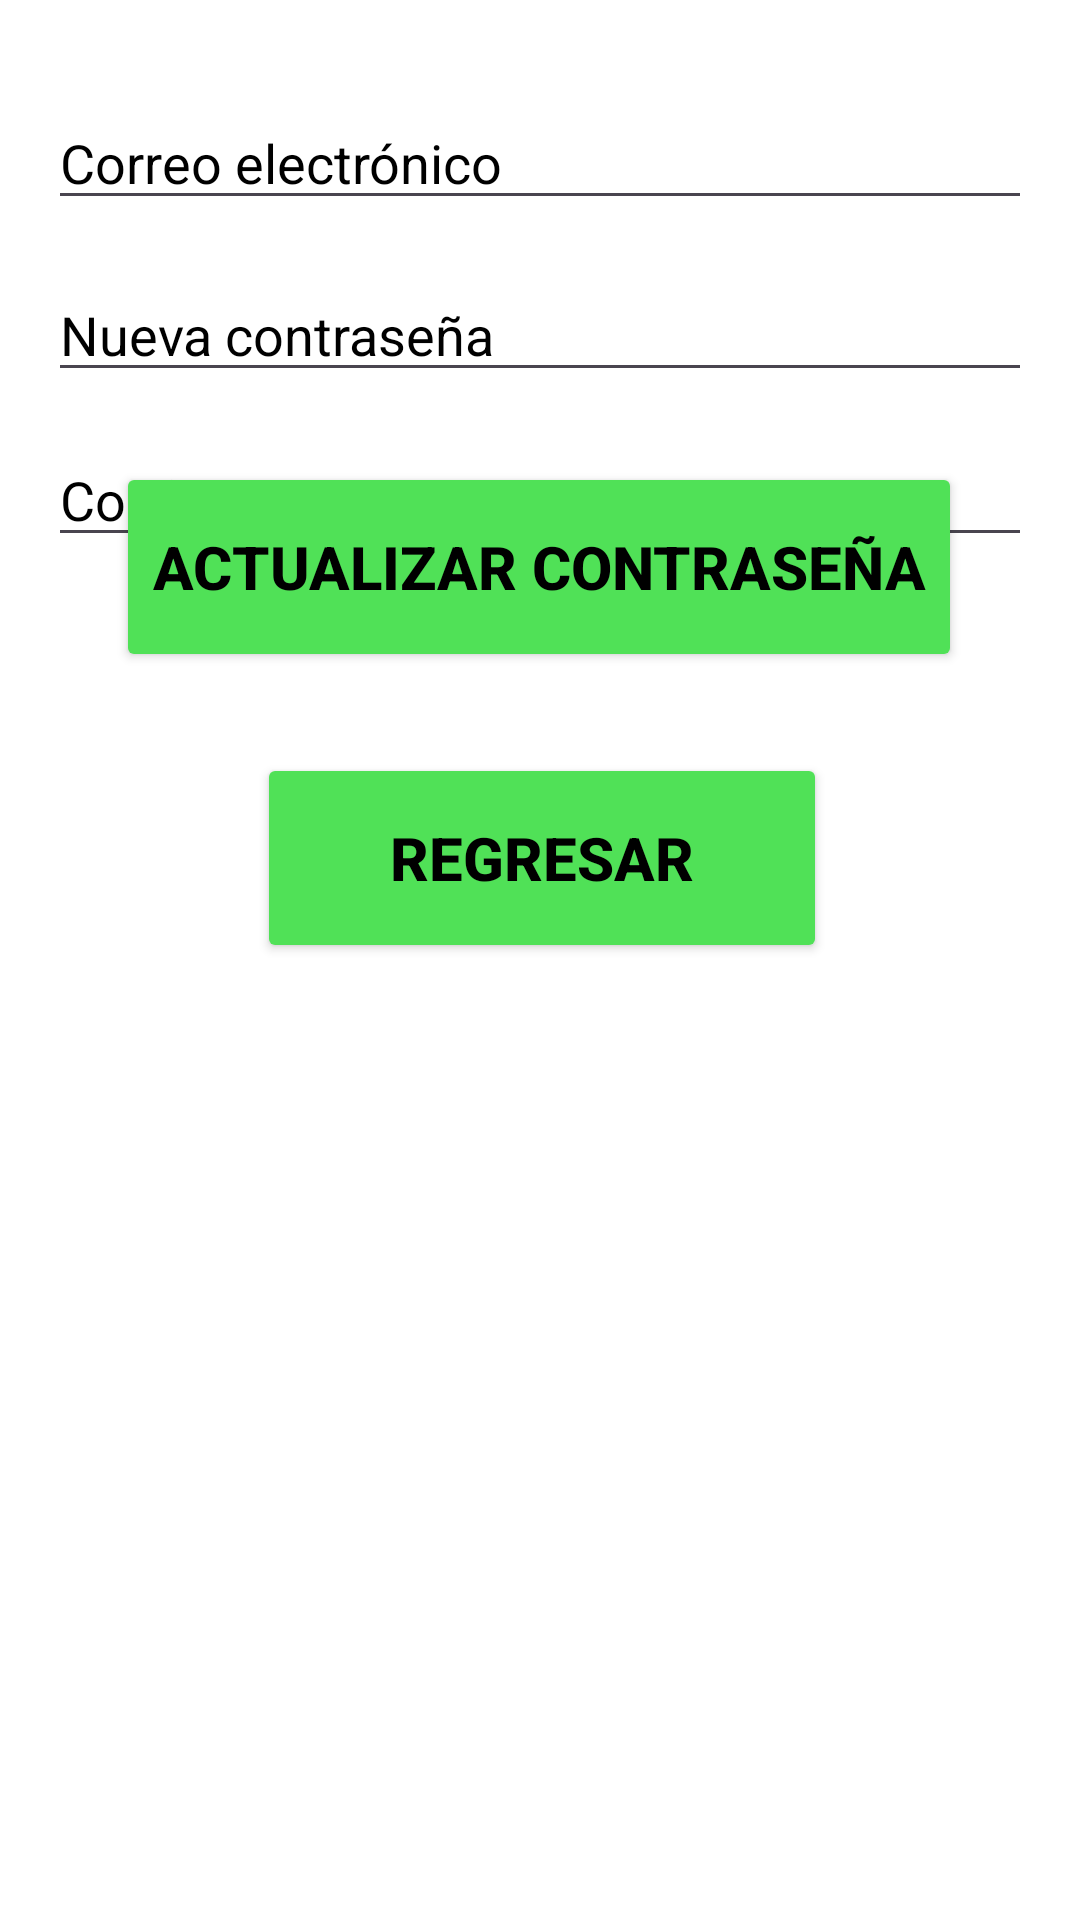

The Android layout XML behind this screen, and the referenced resources:
<!-- AndroidManifest.xml: application theme Theme.EcoRewardsUser -->
<!-- res/layout/activity_reccon.xml -->
<?xml version="1.0" encoding="utf-8"?>
<androidx.constraintlayout.widget.ConstraintLayout xmlns:android="http://schemas.android.com/apk/res/android"
    xmlns:app="http://schemas.android.com/apk/res-auto"
    xmlns:tools="http://schemas.android.com/tools"
    android:layout_width="match_parent"
    android:layout_height="match_parent"
    android:background="@color/white">

    <EditText
        android:id="@+id/edtCorreo"
        android:layout_width="0dp"
        android:layout_height="wrap_content"
        android:layout_marginStart="16dp"
        android:layout_marginTop="32dp"
        android:layout_marginEnd="16dp"
        android:ems="10"
        android:hint="Correo electrónico"
        android:inputType="textEmailAddress"
        android:textColor="#000000"
        android:textColorHint="#000000"
        app:layout_constraintEnd_toEndOf="parent"
        app:layout_constraintStart_toStartOf="parent"
        app:layout_constraintTop_toTopOf="parent" />

    <EditText
        android:id="@+id/edtNuevaContrasena"
        android:layout_width="0dp"
        android:layout_height="wrap_content"
        android:layout_marginStart="16dp"
        android:layout_marginTop="16dp"
        android:layout_marginEnd="16dp"
        android:ems="10"
        android:hint="Nueva contraseña"
        android:inputType="textPassword"
        android:textColor="#000000"
        android:textColorHint="#000000"
        app:layout_constraintEnd_toEndOf="parent"
        app:layout_constraintStart_toStartOf="parent"
        app:layout_constraintTop_toBottomOf="@+id/edtCorreo" />

    <EditText
        android:id="@+id/edtConfirmarContrasena"
        android:layout_width="0dp"
        android:layout_height="wrap_content"
        android:layout_marginStart="16dp"
        android:layout_marginTop="16dp"
        android:layout_marginEnd="16dp"
        android:layout_marginBottom="32dp"
        android:ems="10"
        android:hint="Confirmar contraseña"
        android:inputType="textPassword"
        android:textColor="#000000"
        android:textColorHint="#000000"
        app:layout_constraintBottom_toTopOf="@+id/btnActualizarContrasena"
        app:layout_constraintEnd_toEndOf="parent"
        app:layout_constraintHorizontal_bias="0.0"
        app:layout_constraintStart_toStartOf="parent"
        app:layout_constraintTop_toBottomOf="@+id/edtNuevaContrasena"
        app:layout_constraintVertical_bias="0.034" />

    <Button
        android:id="@+id/btnActualizarContrasena"
        android:layout_width="wrap_content"
        android:layout_height="70dp"
        android:layout_marginBottom="416dp"
        android:backgroundTint="#50E157"
        android:text="Actualizar contraseña"
        android:textColor="#000000"
        android:textSize="20sp"
        android:textStyle="bold"
        app:layout_constraintBottom_toBottomOf="parent"
        app:layout_constraintEnd_toEndOf="parent"
        app:layout_constraintHorizontal_bias="0.497"
        app:layout_constraintStart_toStartOf="parent" />

    <Button
        android:id="@+id/btnBack"
        android:layout_width="190dp"
        android:layout_height="70dp"
        android:layout_marginStart="111dp"
        android:layout_marginTop="27dp"
        android:layout_marginEnd="110dp"
        android:backgroundTint="#50E157"
        android:text="Regresar"
        android:textColor="#000000"
        android:textSize="20sp"
        android:textStyle="bold"
        app:layout_constraintEnd_toEndOf="parent"
        app:layout_constraintStart_toStartOf="parent"
        app:layout_constraintTop_toBottomOf="@+id/btnActualizarContrasena" />

</androidx.constraintlayout.widget.ConstraintLayout>
<!-- resources referenced by this layout -->
<resources>
  <color name="white">#FFFFFFFF</color>
  <style name="Theme.EcoRewardsUser" parent="Base.Theme.EcoRewardsUser" />
  <style name="Base.Theme.EcoRewardsUser" parent="Theme.Material3.DayNight.NoActionBar">
          
          
      </style>
</resources>
